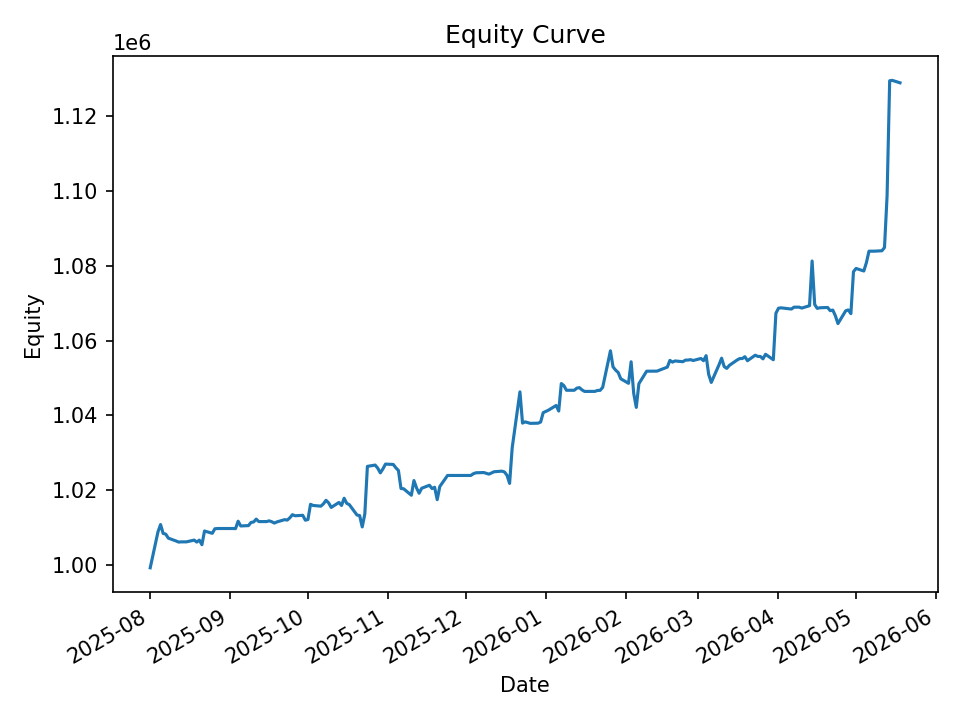

Values plotted in this chart, from the file beside it:
date, equity, cash_realized, open_positions, exposure, exposure_pct
2025-08-01, 999297, 999224, 1, 9994, 0.01
2025-08-04, 1008899, 1000234, 14, 140280, 0.139
2025-08-05, 1010846, 1009522, 4, 40075, 0.03964
2025-08-06, 1008480, 1008047, 2, 19928, 0.01976
2025-08-07, 1008295, 1008047, 3, 30008, 0.02976
2025-08-08, 1007220, 1007277, 1, 10080, 0.01001
2025-08-11, 1006458, 1006458, 0, 0.0, 0.0
2025-08-12, 1006168, 1006458, 1, 10042, 0.00998
2025-08-13, 1006225, 1006225, 0, 0.0, 0.0
2025-08-14, 1006225, 1006225, 0, 0.0, 0.0
2025-08-15, 1006225, 1006225, 0, 0.0, 0.0
2025-08-18, 1006699, 1006065, 2, 20105, 0.01997
2025-08-19, 1006168, 1005923, 1, 10045, 0.009983
2025-08-20, 1006688, 1005760, 3, 30147, 0.02995
2025-08-21, 1005464, 1005781, 8, 79674, 0.07924
2025-08-22, 1009121, 1007032, 8, 80179, 0.07945
2025-08-25, 1008512, 1008666, 3, 29916, 0.02966
2025-08-26, 1009721, 1009620, 1, 9748, 0.009654
2025-08-27, 1009792, 1009792, 0, 0.0, 0.0
2025-08-28, 1009792, 1009792, 0, 0.0, 0.0
2025-08-29, 1009792, 1009792, 0, 0.0, 0.0
2025-09-02, 1009792, 1009792, 0, 0.0, 0.0
2025-09-03, 1009761, 1009678, 2, 20194, 0.02
2025-09-04, 1011747, 1011089, 1, 10114, 0.009996
2025-09-05, 1010472, 1010345, 1, 10101, 0.009997
2025-09-08, 1010571, 1010738, 3, 30268, 0.02995
2025-09-09, 1011414, 1011333, 1, 10087, 0.009973
2025-09-10, 1011541, 1011088, 2, 20115, 0.01989
2025-09-11, 1012292, 1012118, 1, 10118, 0.009995
2025-09-12, 1011639, 1011626, 1, 10089, 0.009973
2025-09-15, 1011644, 1011325, 1, 10095, 0.009978
2025-09-16, 1011837, 1011005, 3, 30310, 0.02995
2025-09-17, 1011610, 1011045, 2, 20208, 0.01998
2025-09-18, 1011245, 1010772, 1, 10113, 0.01
2025-09-19, 1011550, 1010772, 2, 20203, 0.01997
2025-09-22, 1012160, 1012160, 0, 0.0, 0.0
2025-09-23, 1012043, 1012043, 0, 0.0, 0.0
2025-09-24, 1012650, 1011811, 2, 20241, 0.01999
2025-09-25, 1013484, 1013484, 0, 0.0, 0.0
2025-09-26, 1013199, 1013484, 8, 80771, 0.07972
2025-09-29, 1013316, 1013423, 2, 20122, 0.01986
2025-09-30, 1012017, 1012065, 1, 10095, 0.009975
2025-10-01, 1012187, 1012065, 5, 50577, 0.04997
2025-10-02, 1016259, 1015966, 2, 20247, 0.01992
2025-10-03, 1015948, 1016123, 1, 10141, 0.009982
2025-10-06, 1015762, 1015762, 0, 0.0, 0.0
2025-10-07, 1016385, 1015762, 1, 10119, 0.009956
2025-10-08, 1017321, 1015762, 2, 20264, 0.01992
2025-10-09, 1016644, 1016557, 1, 10119, 0.009953
2025-10-10, 1015422, 1015852, 1, 10119, 0.009965
2025-10-13, 1016753, 1015852, 7, 70985, 0.06982
2025-10-14, 1015946, 1015902, 2, 20281, 0.01996
2025-10-15, 1017875, 1016022, 3, 30471, 0.02994
2025-10-16, 1016515, 1016423, 1, 10176, 0.01001
2025-10-17, 1016167, 1016333, 1, 10176, 0.01001
2025-10-20, 1013371, 1013661, 6, 60690, 0.05989
2025-10-21, 1013256, 1013265, 4, 40352, 0.03982
2025-10-22, 1010216, 1010216, 0, 0.0, 0.0
2025-10-23, 1013666, 1010216, 19, 191498, 0.1889
2025-10-24, 1026386, 1023916, 7, 70831, 0.06901
... 140 more rows
